Dataset: Histo images (GitHub, amine-e2r/kidney). Classes: chromo, onco, cc RCC, normal tissue, p RCC.

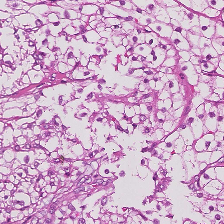
Label: cc RCC

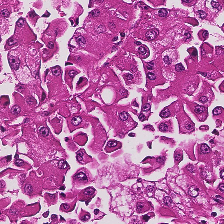
Label: p RCC

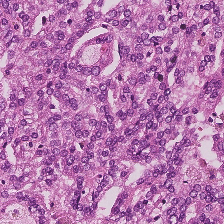
Label: p RCC

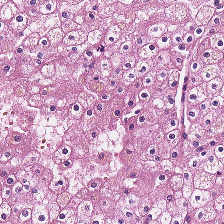
Label: chromo

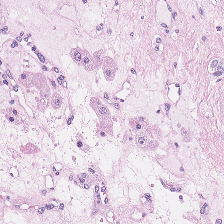
Label: onco

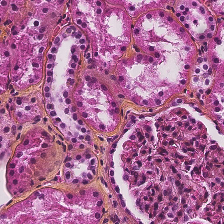
Label: normal tissue
